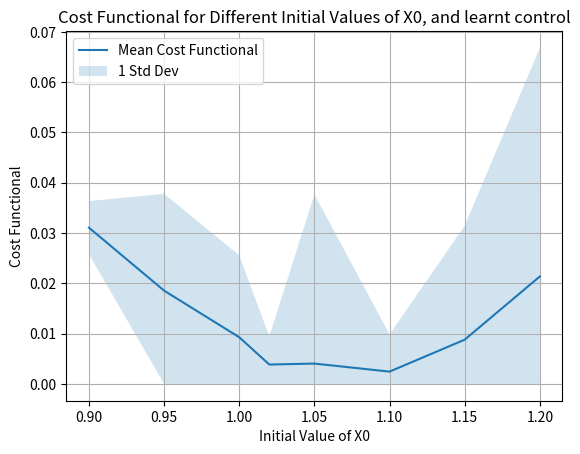

Reproduce this figure in Python.
import numpy as np
import matplotlib.pyplot as plt

TARGET_MEAN_A = 1.1

def main():
    
    our_algorithm_results =    [np.float32(0.031073641), np.float32(0.018550556), np.float32(0.009279302), np.float32(0.0038568017), np.float32(0.0040464764), np.float32(0.0024469951), np.float32(0.008800172), np.float32(0.021375414)]
    our_alg_std = [np.float32(0.0052901735), np.float32(0.01924247), np.float32(0.016293189), np.float32(0.005592685), np.float32(0.03364823), np.float32(0.007405035), np.float32(0.022660717), np.float32(0.045441333)]
    x0_values = np.array([0.9, 0.95, 1.0, 1.02, 1.05, 1.1, 1.15, 1.2])

    
    lower_bound = np.array(our_algorithm_results) - np.array(our_alg_std)
    lower_bound[lower_bound < 0] = 0  # Ensure lower bound is not negative
    
    ### plot the cost functional for different x_0 values. add a transparent area for +-1 std
    plt.figure()
    plt.plot(x0_values, our_algorithm_results, label='Mean Cost Functional')
    plt.fill_between(x0_values, 
                     lower_bound,
                     np.array(our_algorithm_results) + np.array(our_alg_std), 
                     alpha=0.2, label='1 Std Dev')
    plt.title('Cost Functional for Different Initial Values of X0, and learnt control')
    plt.xlabel('Initial Value of X0')
    plt.ylabel('Cost Functional')
    plt.legend()
    plt.grid()
    plt.show()
   
    # save the plot
    plt.savefig('cost_functional_2.png')
    plt.close()
    

if __name__ == '__main__':
    main()
